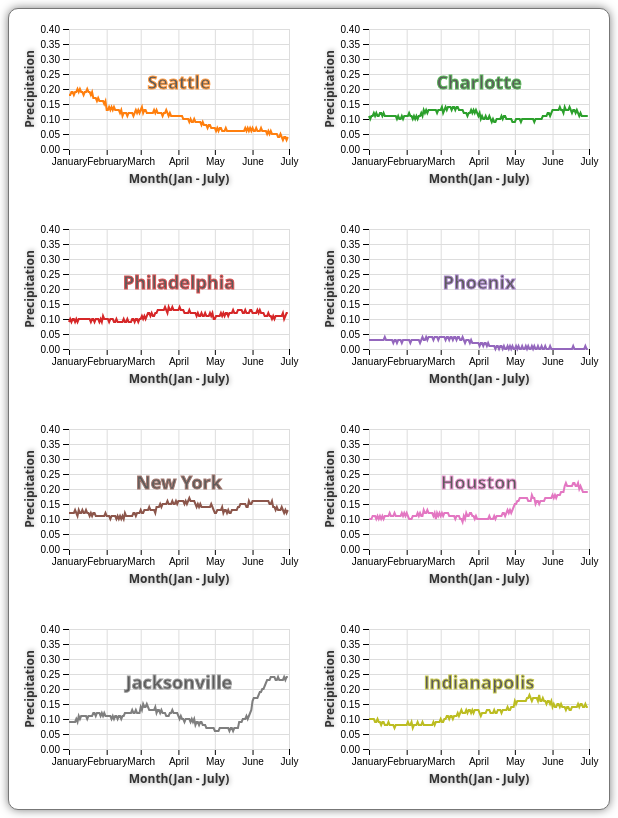
D3 v5 page, settled after 480 driven frames (8 s of simulated time); the page loaded 1 data file(s).


// ── main.js
// set up 
// **** Example of how to create padding and spacing for city plot****
var svg = d3.select('svg');

// Hand code the svg dimensions, you can also use +svg.attr('width') or +svg.attr('height')
var svgWidth = +svg.attr('width');
var svgHeight = +svg.attr('height');

// Define a padding object
// This will space out the city subplots
var padding = {t: 20, r: 20, b: 60, l: 60};

// Compute the dimensions of the city plots, assuming a 2x2 layout matrix.
cityWidth = svgWidth / 2 - padding.l - padding.r;
cityHeight = svgHeight / 4 - padding.t - padding.b;

svg.selectAll('.background')
    .data(['A', 'B', 'C']) // dummy data
    .enter()
    .append('rect') // Append 4 rectangles
    .attr('class', 'background')
    .attr('width', cityWidth) // Use our city dimensions
    .attr('height', cityHeight)
    .attr('transform', function(d, i) {
        // Position based on the matrix array indices.
        // i = 1 for column 1, row 0)
        var tx = (i % 2) * (cityWidth + padding.l + padding.r) + padding.l;
        var ty = Math.floor(i / 2) * (cityHeight + padding.t + padding.b) + padding.t;
        return 'translate('+[tx, ty]+')';
    });

// To speed things up, we have already computed the domains for your scales
var precipitationDomain = [0, 0.4];

var parseDate = d3.timeParse('%m/%d/%Y');

// load data from CSV file 
d3.csv('update_data.csv').then(function(dataset) {
    // parse the date 
    dataset.forEach(function(row) {
        row.date = parseDate(row.date);
    })

    // 3. Nest the loaded dataset 
    var nested = d3.nest()
                    .key(function(c) {
                        return c.city;
                                     })
                    .entries(dataset)
                
console.log(nested);

    // Create city groups
    var cityG = svg.selectAll('.city')
    .data(nested)
    .enter()
    .append('g')
    .attr('class', 'city')
    .attr('transform', function(d, i) {
        var tx = (i % 2) * (cityWidth + padding.l + padding.r) + padding.l;
        var ty = Math.floor(i / 2) * (cityHeight + padding.t + padding.b) + padding.t;
        return 'translate(' + [tx, ty] + ')';
    })

    // scales 
    var dateDomain = [new Date(2015, 0), new Date(2015, 6)];

                    minMonth = d3.min(nested, (item) => {
                        return item['month']
                    })
                    maxMonth = d3.max(nested, (item) => {
                        return item['month']
                    })
            
    // set up the x-axis length
    xScale = d3.scaleTime()
                .domain(dateDomain)
                .range([0, cityWidth])
        
    var yScale = d3.scaleLinear().domain(precipitationDomain).range([cityHeight, 0])
    
    var lineInterpolate = d3.line()
        .x(function(d) {
            return xScale(d.date);
        })
        .y(function(d) {
            return yScale(d.average_precipitation);
        });

    xAxis = d3.axisBottom(xScale)
    .tickFormat(d3.timeFormat('%B'))

    yAxis = d3.axisLeft(yScale)

    // x-axis 
    cityG.append('g')
    .attr('class', 'x axis')
    .attr('transform', 'translate(0,' + cityHeight + ')')
    .call(xAxis)

    // x label 
    cityG.append('text')
    .attr('class', 'x axis-label')
    .attr('transform', 'translate(' + cityWidth / 2 +', ' + (cityHeight + 34) + ')')
    .text('Month(Jan - July)')

    //  x grid
    var xGrid = d3.axisTop(xScale)
    .tickSize(-cityHeight, 0, 0)
    .tickFormat('');

    cityG.append('g')
    .attr('class', 'x grid')
    .call(xGrid)

    // y-axis 
    cityG.append('g')
    .attr('class', 'y axis')
    .call(yAxis)

    // y label 
    cityG.append('text')
    .attr('class', 'y axis-label')
    .attr('transform', 'translate(-35, ' + cityHeight / 2 + ') rotate(-90)')
    .text('Precipitation')
    
    // y grid 
        var yGrid = d3.axisLeft(yScale)
            .tickSize(-cityWidth, 0, 0)
            .tickFormat('')

        cityG.append('g')
            .attr('class', 'y grid')
            .call(yGrid)

            
    // color 
       var colorScale = d3.scaleOrdinal(d3.schemeCategory10).domain(nested.map(d => d.city))

    // line chart
    var newG = cityG.selectAll('.line-plot')
    .data(function(d) {
        return [d.values];
    })
    .enter()
    .append('path')
    .attr('class', 'line-plot')
    .attr('d', lineInterpolate)
    .style('stroke', function(d) {
        return colorScale(d[1].city);
    })

    cityG.append('text')
        .attr('class', 'city-label')
        .text(function(d) {
            return d.key;
        })
        .attr('transform', 'translate(' + cityWidth / 2 +',' + cityHeight / 2 + ')')
        .style('stroke', function(d) {
            return colorScale(d.key);
        })

    })

### data: update_data.csv
city, month, date, actual_mean_temp, actual_min_temp, actual_max_temp, average_min_temp, average_max_temp, record_min_temp, record_max_temp, record_min_temp_year, record_max_temp_year, actual_precipitation, average_precipitation, record_precipitation
Seattle, 1, 1/1/2015, 34, 26, 42, 36, 46, 10, 58, 1952, 2006, 0, 0.18, 1.37
Seattle, 1, 1/2/2015, 37, 32, 42, 36, 46, 6, 56, 1950, 2003, 0.06, 0.18, 1.77
Seattle, 1, 1/3/2015, 38, 35, 41, 36, 46, 6, 58, 1950, 1984, 0, 0.19, 1.01
Seattle, 1, 1/4/2015, 45, 38, 51, 36, 46, 14, 61, 1950, 1984, 0.4, 0.19, 1.56
Seattle, 1, 1/5/2015, 52, 49, 54, 36, 46, 15, 55, 1982, 2006, 0.32, 0.18, 1.33
Seattle, 1, 1/6/2015, 49, 43, 54, 37, 46, 14, 57, 1982, 2003, 0, 0.19, 1.22
Seattle, 1, 1/7/2015, 44, 42, 46, 37, 46, 19, 59, 1973, 2002, 0, 0.19, 2.29
Seattle, 1, 1/8/2015, 41, 35, 46, 37, 46, 18, 54, 1949, 1953, 0, 0.2, 1.13
Seattle, 1, 1/9/2015, 44, 38, 50, 37, 46, 13, 56, 1949, 2003, 0.01, 0.19, 2.83
Seattle, 1, 1/10/2015, 45, 43, 46, 37, 47, 12, 59, 1949, 1981, 0.23, 0.2, 0.94
Seattle, 1, 1/11/2015, 47, 45, 49, 37, 47, 12, 59, 1963, 1987, 0.06, 0.19, 1.26
Seattle, 1, 1/12/2015, 46, 40, 52, 37, 47, 13, 59, 1963, 1986, 0, 0.19, 1.3
Seattle, 1, 1/13/2015, 43, 37, 49, 37, 47, 11, 56, 1950, 1986, 0, 0.18, 1.63
Seattle, 1, 1/14/2015, 38, 33, 43, 37, 47, 8, 59, 1950, 1968, 0, 0.19, 1.61
Seattle, 1, 1/15/2015, 40, 34, 46, 37, 47, 15, 58, 1950, 1974, 0.38, 0.19, 1.68
Seattle, 1, 1/16/2015, 48, 42, 53, 37, 47, 13, 55, 1950, 2011, 0, 0.2, 1.78
Seattle, 1, 1/17/2015, 47, 38, 56, 37, 47, 15, 56, 1950, 2015, 1.03, 0.19, 2.39
Seattle, 1, 1/18/2015, 51, 45, 57, 37, 48, 9, 60, 1950, 2005, 0.84, 0.19, 2.98
Seattle, 1, 1/19/2015, 47, 43, 50, 37, 48, 18, 62, 1954, 2005, 0.02, 0.18, 2.26
Seattle, 1, 1/20/2015, 44, 38, 50, 37, 48, 16, 64, 1954, 1981, 0, 0.19, 1.66
Seattle, 1, 1/21/2015, 38, 31, 45, 37, 48, 13, 62, 1962, 1981, 0, 0.17, 1.64
Seattle, 1, 1/22/2015, 46, 43, 49, 37, 48, 19, 60, 1962, 1981, 0.03, 0.17, 1.29
Seattle, 1, 1/23/2015, 51, 47, 54, 37, 48, 16, 56, 1949, 2001, 0.23, 0.17, 1.36
Seattle, 1, 1/24/2015, 55, 52, 58, 37, 48, 10, 58, 1950, 1995, 0.02, 0.16, 1.36
Seattle, 1, 1/25/2015, 54, 45, 63, 37, 48, 7, 63, 1950, 2015, 0, 0.17, 0.93
Seattle, 1, 1/26/2015, 52, 43, 61, 37, 48, 9, 61, 1957, 2015, 0, 0.16, 1.03
Seattle, 1, 1/27/2015, 50, 47, 52, 37, 48, 11, 58, 1957, 1952, 0.03, 0.16, 1.61
Seattle, 1, 1/28/2015, 48, 41, 54, 37, 48, 7, 57, 1950, 1976, 0, 0.16, 1.23
Seattle, 1, 1/29/2015, 46, 38, 54, 37, 49, 6, 60, 1950, 1992, 0, 0.16, 1.63
Seattle, 1, 1/30/2015, 41, 34, 47, 37, 49, 7, 59, 1950, 1992, 0, 0.15, 1
Seattle, 1, 1/31/2015, 42, 38, 45, 37, 49, 0, 61, 1950, 1960, 0, 0.16, 1.93
Seattle, 2, 2/1/2015, 45, 40, 49, 37, 49, 1, 63, 1950, 1962, 0.06, 0.13, 1.34
Seattle, 2, 2/2/2015, 47, 41, 52, 37, 49, 8, 64, 1950, 1962, 0.29, 0.13, 1.32
Seattle, 2, 2/3/2015, 46, 42, 50, 37, 49, 8, 63, 1950, 1992, 0.05, 0.14, 1.29
Seattle, 2, 2/4/2015, 46, 40, 51, 37, 49, 7, 63, 1989, 1993, 0.33, 0.13, 0.91
Seattle, 2, 2/5/2015, 52, 47, 56, 37, 49, 14, 62, 1989, 1987, 1.03, 0.14, 1.03
Seattle, 2, 2/6/2015, 54, 50, 58, 37, 49, 18, 64, 1989, 1993, 0.68, 0.13, 1.54
Seattle, 2, 2/7/2015, 52, 49, 54, 37, 49, 20, 66, 1989, 1963, 0.93, 0.14, 2.58
Seattle, 2, 2/8/2015, 53, 47, 59, 37, 49, 22, 68, 1994, 1963, 0.14, 0.13, 3.06
Seattle, 2, 2/9/2015, 52, 47, 56, 37, 49, 26, 62, 1989, 1968, 0.24, 0.13, 2.98
Seattle, 2, 2/10/2015, 51, 47, 55, 37, 49, 24, 65, 1982, 1963, 0.01, 0.13, 0.96
Seattle, 2, 2/11/2015, 49, 42, 55, 37, 50, 23, 62, 1948, 1963, 0, 0.13, 0.81
Seattle, 2, 2/12/2015, 56, 49, 62, 37, 50, 21, 66, 1949, 1963, 0.04, 0.12, 1.23
Seattle, 2, 2/13/2015, 52, 44, 60, 37, 50, 18, 60, 1949, 2015, 0, 0.13, 1.4
Seattle, 2, 2/14/2015, 51, 44, 58, 37, 50, 22, 63, 1995, 1991, 0.01, 0.11, 0.74
Seattle, 2, 2/15/2015, 47, 39, 54, 37, 50, 13, 65, 1956, 1996, 0, 0.12, 0.94
Seattle, 2, 2/16/2015, 51, 42, 59, 37, 50, 13, 59, 1956, 2015, 0, 0.12, 1.83
Seattle, 2, 2/17/2015, 51, 40, 61, 37, 50, 23, 61, 1990, 2015, 0, 0.12, 0.68
Seattle, 2, 2/18/2015, 47, 40, 54, 37, 50, 20, 62, 1990, 1977, 0, 0.11, 1.63
Seattle, 2, 2/19/2015, 49, 47, 51, 37, 50, 22, 67, 1986, 1977, 0.18, 0.12, 1.76
Seattle, 2, 2/20/2015, 49, 45, 52, 37, 50, 25, 62, 1955, 1977, 0.03, 0.12, 0.74
Seattle, 2, 2/21/2015, 48, 42, 54, 37, 51, 25, 67, 1957, 1973, 0, 0.12, 0.97
Seattle, 2, 2/22/2015, 46, 38, 53, 37, 51, 30, 64, 2005, 1966, 0, 0.12, 0.71
Seattle, 2, 2/23/2015, 44, 33, 55, 37, 51, 27, 61, 2011, 1983, 0, 0.11, 1.16
Seattle, 2, 2/24/2015, 44, 36, 52, 37, 51, 24, 62, 2011, 1949, 0, 0.12, 1.55
Seattle, 2, 2/25/2015, 47, 44, 50, 37, 51, 20, 64, 2011, 1992, 0.16, 0.13, 0.98
Seattle, 2, 2/26/2015, 50, 46, 53, 37, 51, 18, 67, 1962, 1992, 0.37, 0.12, 1.19
Seattle, 2, 2/27/2015, 47, 44, 50, 37, 51, 20, 70, 1962, 1968, 0.72, 0.13, 2.23
Seattle, 2, 2/28/2015, 46, 38, 54, 38, 51, 24, 68, 1971, 1968, 0, 0.12, 1.46
Seattle, 3, 3/1/2015, 43, 34, 52, 38, 52, 23, 62, 1971, 1968, 0, 0.13, 0.84
... 1,388 more rows